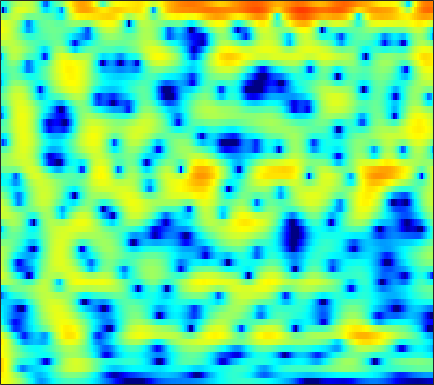

The file beside this chart, header and first rows:
5.5549, 5.3107, 4.9272, 4.4692, 4.0802, 3.4933, 2.8332, 2.2826, 1.471, 0.5679, -0.43816, -1.2686, -2.4828, -3.8368, -4.9325, -6.4842, -8.0541, -9.1094, -10.047, -10.144, -9.4568, -8.6676, -7.5376, -6.4712
6.283, 5.83, 5.141, 4.359, 3.716, 2.791, 1.793, 1.008, -0.07747, -1.203, -2.349, -3.221, -4.383, -5.532, -6.369, -7.392, -8.226, -8.632, -8.769, -8.42, -7.674, -6.953, -5.917, -4.884
7.576, 6.743, 5.427, 3.854, 2.482, 0.3563, -2.171, -4.354, -7.576, -10.44, -11.38, -10.76, -9.486, -8.46, -7.905, -7.436, -7.157, -7.006, -6.802, -6.486, -6, -5.495, -4.638, -3.618
7.506, 6.735, 5.534, 4.155, 3.011, 1.367, -0.3307, -1.541, -2.904, -3.83, -4.313, -4.488, -4.666, -4.93, -5.249, -5.898, -6.889, -7.924, -9.859, -12.76, -17.09, -19.29, -14.74, -9.918
5.816, 5.278, 4.479, 3.614, 2.934, 2, 1.077, 0.4098, -0.4246, -1.193, -1.882, -2.35, -2.914, -3.431, -3.792, -4.24, -4.653, -4.926, -5.199, -5.344, -5.311, -5.163, -4.753, -4.112
5.734, 5.149, 4.285, 3.339, 2.582, 1.525, 0.4622, -0.3349, -1.367, -2.333, -3.182, -3.724, -4.312, -4.745, -4.969, -5.165, -5.255, -5.247, -5.125, -4.864, -4.414, -3.99, -3.342, -2.612
6.398, 5.61, 4.417, 3.067, 1.946, 0.3018, -1.534, -3.06, -5.248, -7.486, -9.356, -10.13, -10.12, -9.489, -8.984, -8.515, -8.383, -8.534, -8.939, -9.366, -9.078, -8.088, -6.039, -3.778
4.764, 3.766, 2.259, 0.5749, -0.8036, -2.782, -4.937, -6.673, -9.216, -12.18, -15.03, -15.53, -13.52, -11.03, -9.594, -8.36, -7.774, -7.784, -8.402, -9.623, -10.2, -9.079, -6.099, -2.994
-0.3882, -1.671, -3.725, -6.212, -8.371, -11.51, -14.26, -15.12, -14.55, -13.1, -11.61, -10.54, -9.156, -7.81, -6.818, -5.605, -4.549, -3.853, -2.963, -2.127, -1.271, -0.5632, 0.4889, 1.589
-4.373, -5.533, -7.385, -9.627, -11.53, -14.24, -16.27, -16.61, -15.51, -13.73, -11.81, -10.45, -8.748, -7.189, -6.086, -4.681, -3.364, -2.462, -1.329, -0.2683, 0.699, 1.365, 2.179, 2.925
-5.849, -6.553, -7.639, -8.876, -9.867, -11.19, -12.38, -13.04, -13.51, -13.33, -12.36, -11.25, -9.462, -7.559, -6.182, -4.468, -2.917, -1.847, -0.58, 0.5385, 1.522, 2.163, 2.889, 3.474
-6.302, -6.735, -7.471, -8.418, -9.292, -10.81, -12.9, -15.09, -19.85, -33.97, -21.75, -15.85, -11.19, -7.944, -6.003, -3.858, -2.1, -0.9726, 0.3219, 1.377, 2.242, 2.787, 3.374, 3.808
-7.41, -7.399, -7.398, -7.436, -7.543, -7.81, -8.2, -8.522, -8.752, -8.61, -7.889, -7.029, -5.617, -4.109, -3.015, -1.673, -0.4645, 0.3186, 1.237, 2.001, 2.6, 2.943, 3.281, 3.49
-12.53, -10.4, -8.136, -6.561, -5.718, -4.885, -4.296, -3.958, -3.547, -3.11, -2.596, -2.179, -1.553, -0.8478, -0.3088, 0.4, 1.072, 1.515, 1.994, 2.352, 2.583, 2.652, 2.61, 2.44
-6.225, -5.107, -3.659, -2.518, -1.896, -1.32, -0.9389, -0.7518, -0.6055, -0.4928, -0.3808, -0.2363, 0.03104, 0.4029, 0.75, 1.27, 1.782, 2.148, 2.528, 2.707, 2.656, 2.438, 1.845, 0.8594
2.489, 2.227, 1.931, 1.617, 1.348, 0.8979, 0.3326, -0.152, -0.8705, -1.668, -2.48, -3.002, -3.387, -3.234, -2.695, -1.597, -0.3427, 0.5279, 1.51, 2.185, 2.445, 2.359, 1.821, 0.679
4.042, 3.333, 2.29, 1.112, 0.1509, -1.235, -2.75, -3.949, -5.613, -7.496, -9.856, -12.42, -18.53, -26.71, -16.14, -9.594, -5.666, -3.564, -1.506, -0.004148, 1.048, 1.552, 1.915, 2.006
3.385, 2.381, 0.7974, -1.108, -2.795, -5.416, -8.46, -10.89, -13.45, -14.23, -13.87, -13.54, -12.89, -11.78, -10.51, -8.327, -6.109, -4.484, -2.579, -1.022, 0.2785, 1.08, 1.927, 2.562
2.914, 1.906, 0.2865, -1.718, -3.537, -6.479, -10.18, -13.55, -17.3, -16.5, -13.94, -12.33, -10.7, -9.343, -8.316, -6.916, -5.426, -4.319, -2.814, -1.349, -0.03831, 0.8453, 1.874, 2.702
2.766, 2.048, 0.9239, -0.384, -1.484, -3.048, -4.626, -5.761, -7.045, -7.985, -8.678, -9.022, -9.442, -9.713, -9.669, -9.095, -7.731, -6.382, -4.484, -2.605, -0.9044, 0.2063, 1.467, 2.484
2.148, 1.767, 1.155, 0.4434, -0.1587, -1.051, -2.02, -2.791, -3.908, -5.128, -6.568, -7.92, -10.23, -13.83, -18.71, -29.8, -15.59, -10.93, -6.796, -3.892, -1.671, -0.3143, 1.149, 2.284
0.00478, -0.02538, -0.1042, -0.2605, -0.4408, -0.806, -1.308, -1.773, -2.529, -3.451, -4.502, -5.403, -6.647, -7.857, -8.503, -8.63, -7.646, -6.427, -4.624, -2.808, -1.191, -0.1166, 1.12, 2.116
-4.171, -3.409, -2.444, -1.726, -1.364, -1.125, -1.157, -1.331, -1.732, -2.291, -2.944, -3.444, -4.094, -4.561, -4.729, -4.641, -4.226, -3.66, -2.696, -1.631, -0.531, 0.25, 1.192, 2
-8.775, -5.739, -3.21, -1.639, -0.9017, -0.3424, -0.1731, -0.271, -0.6513, -1.282, -2.161, -2.937, -4.069, -5.133, -5.713, -5.869, -5.186, -4.32, -2.901, -1.502, -0.2634, 0.5372, 1.417, 2.096
-1.088, -0.3771, 0.5225, 1.2, 1.521, 1.695, 1.61, 1.359, 0.7786, -0.1144, -1.404, -2.706, -5.081, -8.922, -13.99, -25.67, -11.61, -7.241, -3.739, -1.405, 0.1601, 0.9648, 1.665, 1.984
3.152, 3.084, 2.979, 2.79, 2.595, 2.252, 1.802, 1.416, 0.8136, 0.1217, -0.6796, -1.387, -2.463, -3.568, -4.212, -4.357, -3.499, -2.487, -1.04, 0.1114, 0.908, 1.22, 1.234, 0.7603
3.805, 3.382, 2.706, 1.918, 1.251, 0.2967, -0.6766, -1.312, -1.908, -2.139, -2.031, -1.82, -1.454, -1.014, -0.663, -0.1641, 0.4276, 0.8563, 1.371, 1.75, 1.882, 1.796, 1.344, 0.4708
2.988, 2.315, 1.214, -0.154, -1.44, -3.567, -6.308, -8.809, -11.44, -10.12, -7.002, -4.936, -2.745, -1.09, -0.09383, 0.9923, 1.798, 2.293, 2.746, 3.005, 3.029, 2.885, 2.478, 1.808
0.9246, 0.227, -0.8801, -2.235, -3.457, -5.431, -7.813, -9.821, -11.61, -10.42, -7.532, -5.459, -3.08, -1.234, -0.09596, 1.152, 2.076, 2.605, 3.098, 3.355, 3.404, 3.297, 3.002, 2.514
-2.021, -2.49, -3.204, -4.083, -4.774, -5.726, -6.446, -6.73, -6.566, -5.812, -4.556, -3.449, -1.938, -0.5373, 0.4015, 1.406, 2.226, 2.659, 3.064, 3.246, 3.246, 3.132, 2.848, 2.426
-5.54, -5.238, -5.285, -5.927, -6.824, -8.433, -10.13, -10.56, -9.213, -6.665, -4.208, -2.603, -0.8293, 0.6086, 1.453, 2.33, 2.905, 3.188, 3.343, 3.32, 3.118, 2.886, 2.467, 1.981
-6.537, -5.105, -4.359, -4.612, -5.487, -7.636, -11.21, -13.06, -9.617, -5.268, -2.084, -0.3494, 1.357, 2.56, 3.168, 3.693, 3.855, 3.801, 3.499, 2.989, 2.316, 1.74, 0.9365, 0.1416
-1.34, -0.947, -0.5918, -0.4573, -0.494, -0.633, -0.6888, -0.503, 0.08915, 1.01, 1.986, 2.645, 3.329, 3.73, 3.817, 3.627, 3.116, 2.507, 1.415, 0.009384, -1.609, -2.906, -4.583, -6.174
0.8521, 0.9756, 1.205, 1.433, 1.626, 1.87, 2.169, 2.405, 2.744, 3.076, 3.317, 3.432, 3.43, 3.17, 2.806, 1.968, 0.7787, -0.4606, -2.514, -5.255, -8.735, -11.9, -15.95, -17.77
0.5116, 0.6372, 0.9173, 1.317, 1.665, 2.174, 2.668, 3.001, 3.373, 3.609, 3.707, 3.651, 3.378, 2.855, 2.269, 1.227, -0.1995, -1.562, -3.805, -6.699, -10.4, -13.84, -18.08, -18.55
-2.341, -2.333, -1.84, -0.8638, -0.005144, 1.16, 2.171, 2.81, 3.46, 3.879, 4.062, 4.028, 3.758, 3.237, 2.662, 1.702, 0.4558, -0.6057, -2.252, -4.017, -5.793, -7.038, -8.368, -9.167
-11.1, -14.33, -10.44, -5.507, -2.869, -0.3276, 1.506, 2.526, 3.511, 4.138, 4.421, 4.442, 4.228, 3.738, 3.209, 2.281, 1.15, 0.2127, -1.156, -2.533, -3.87, -4.768, -5.774, -6.487
-6.307, -6.822, -5.744, -3.444, -1.692, 0.3138, 1.912, 2.849, 3.78, 4.352, 4.605, 4.594, 4.312, 3.74, 3.132, 2.06, 0.7623, -0.3764, -2.028, -3.789, -5.51, -6.629, -7.822, -8.563
-1.847, -1.732, -1.164, -0.2598, 0.552, 1.666, 2.694, 3.355, 4.029, 4.44, 4.577, 4.478, 4.07, 3.35, 2.593, 1.286, -0.3934, -1.961, -4.426, -7.486, -11.14, -14.06, -16.62, -16.2
-3.017, -2.588, -1.548, -0.2795, 0.7026, 1.929, 2.979, 3.614, 4.242, 4.61, 4.686, 4.543, 4.096, 3.328, 2.525, 1.16, -0.5955, -2.248, -4.867, -8.21, -12.5, -16.18, -19.6, -18.64
-12.97, -9.445, -5.178, -2.08, -0.3202, 1.515, 2.876, 3.636, 4.348, 4.733, 4.804, 4.674, 4.254, 3.55, 2.826, 1.651, 0.1913, -1.052, -2.921, -4.991, -7.105, -8.621, -10.46, -12.01
-8.223, -6.71, -3.996, -1.546, -0.01848, 1.636, 2.864, 3.555, 4.177, 4.48, 4.498, 4.334, 3.875, 3.192, 2.54, 1.507, 0.3123, -0.6172, -1.964, -3.318, -4.703, -5.798, -7.266, -8.908
-2.442, -1.773, -0.7112, 0.4556, 1.319, 2.308, 3.113, 3.558, 3.929, 4.04, 3.888, 3.586, 2.963, 2.098, 1.342, 0.1564, -1.062, -1.951, -3.007, -3.823, -4.445, -4.854, -5.408, -6.083
-1.61, -0.8804, 0.1322, 1.122, 1.796, 2.562, 3.151, 3.44, 3.619, 3.543, 3.179, 2.719, 1.847, 0.6067, -0.5661, -2.486, -4.752, -6.578, -8.235, -8.137, -6.801, -5.676, -4.494, -3.632
-4.102, -2.85, -1.284, 0.01979, 0.8124, 1.669, 2.23, 2.482, 2.581, 2.406, 1.962, 1.463, 0.511, -0.7786, -2.1, -4.332, -7.557, -11.19, -17.26, -13.7, -8.472, -5.919, -3.474, -1.721
-8.382, -5.958, -3.631, -1.962, -1.03, -0.1595, 0.3505, 0.5291, 0.5174, 0.2565, -0.191, -0.6539, -1.387, -2.192, -2.86, -3.784, -4.672, -5.19, -5.39, -4.901, -3.798, -2.781, -1.38, -0.0634
-6.745, -5.422, -3.867, -2.644, -1.96, -1.388, -1.154, -1.218, -1.588, -2.224, -3.05, -3.709, -4.422, -4.864, -4.888, -4.753, -4.426, -4.034, -3.456, -2.711, -1.846, -1.114, -0.09504, 0.9239
-4.248, -3.62, -2.747, -1.981, -1.555, -1.253, -1.348, -1.72, -2.674, -4.243, -6.579, -8.752, -11.6, -11.73, -10.09, -7.71, -5.879, -4.856, -3.731, -2.732, -1.762, -1.016, 0.04192, 1.127
-4.71, -3.653, -2.204, -0.986, -0.3404, 0.1484, 0.1183, -0.243, -1.236, -2.917, -5.436, -7.989, -11.67, -11.82, -9.776, -7.246, -5.715, -5.121, -4.642, -4.333, -3.745, -2.98, -1.546, 0.1043
-10.19, -5.558, -2.021, 0.1317, 1.152, 1.955, 2.222, 2.134, 1.678, 0.8906, -0.1039, -0.8883, -1.776, -2.49, -2.77, -3.169, -3.829, -4.687, -6.681, -10.38, -15.72, -12.72, -6.473, -2.479
-1.567, -0.6934, 0.5448, 1.56, 2.125, 2.589, 2.76, 2.7, 2.417, 1.956, 1.365, 0.8973, 0.2347, -0.4128, -0.919, -1.713, -2.663, -3.494, -4.938, -6.527, -7.368, -6.772, -4.784, -2.618
2.411, 2.431, 2.52, 2.593, 2.61, 2.512, 2.275, 2.002, 1.524, 0.9524, 0.3379, -0.1392, -0.7376, -1.224, -1.593, -1.986, -2.342, -2.588, -2.874, -3.031, -2.969, -2.73, -2.24, -1.667
4.258, 3.995, 3.654, 3.294, 2.971, 2.459, 1.805, 1.229, 0.3328, -0.6765, -1.723, -2.463, -3.222, -3.646, -3.702, -3.481, -3.125, -2.875, -2.504, -2.155, -1.833, -1.62, -1.345, -1.135
5.181, 4.784, 4.255, 3.705, 3.246, 2.533, 1.643, 0.8011, -0.6114, -2.462, -4.882, -6.998, -9.701, -10.09, -8.583, -6.394, -4.617, -3.581, -2.573, -1.863, -1.372, -1.124, -0.9031, -0.7764
4.834, 4.352, 3.845, 3.434, 3.161, 2.714, 2.09, 1.409, 0.14, -1.71, -4.312, -6.993, -11.09, -11.54, -8.983, -5.899, -3.85, -2.803, -1.894, -1.348, -1.048, -0.9069, -0.8598, -0.913
1.56, 0.7959, 0.6724, 1.303, 1.906, 2.572, 2.9, 2.924, 2.631, 2.023, 1.182, 0.5145, -0.2378, -0.6762, -0.6678, -0.5628, -0.4907, -0.5744, -0.7883, -1.13, -1.462, -1.64, -1.792, -2.026
-8.485, -20.69, -10.15, -3.495, -0.8807, 1.382, 2.756, 3.413, 3.908, 4.09, 4.011, 3.851, 3.511, 3.09, 2.677, 1.926, 0.871, -0.1929, -2.067, -4.455, -6.719, -7.288, -6.112, -4.695
-4.289, -4.587, -3.943, -2.511, -1.383, 0.01529, 1.143, 1.793, 2.463, 2.908, 3.17, 3.222, 3.122, 2.804, 2.335, 1.475, 0.2144, -1.05, -3.465, -7.059, -11.78, -12.69, -8.674, -5.377
